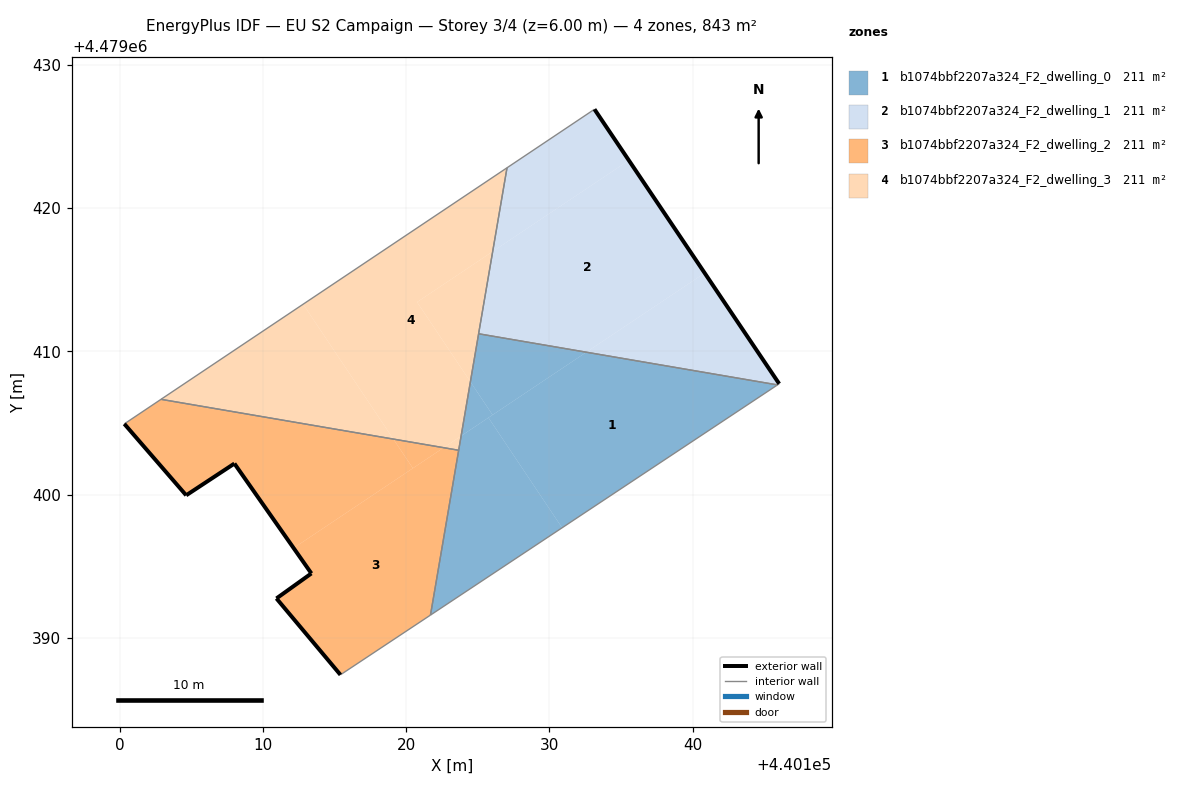
=== STOREY PLAN SPEC (per zone: floor XY polygon, exterior-wall plan segments, windows/doors) ===
zone 1: b1074bbf2207a324_F2_dwelling_0  (210.9 m²)
  floor: (440145.92, 4479407.67) (440132.57, 4479409.95) (440125.74, 4479405.38) (440130.88, 4479397.69)
  floor: (440130.88, 4479397.69) (440125.74, 4479405.38) (440123.83, 4479404.10) (440121.69, 4479391.60)
  floor: (440132.57, 4479409.95) (440125.05, 4479411.23) (440124.48, 4479407.88) (440126.03, 4479405.57)
  floor: (440126.03, 4479405.57) (440124.48, 4479407.88) (440123.83, 4479404.10)
  interior walls: 4
zone 2: b1074bbf2207a324_F2_dwelling_1  (210.9 m²)
  floor: (440140.83, 4479415.48) (440135.54, 4479423.34) (440126.04, 4479416.98) (440125.05, 4479411.24) (440132.57, 4479409.95)
  floor: (440146.03, 4479407.74) (440140.83, 4479415.48) (440132.57, 4479409.95) (440145.92, 4479407.67)
  floor: (440135.54, 4479423.34) (440133.14, 4479426.91) (440127.04, 4479422.82) (440126.04, 4479416.98)
  exterior wall: (440133.14, 4479426.91) – (440146.03, 4479407.74)  [23.1 m]
  interior walls: 4
zone 3: b1074bbf2207a324_F2_dwelling_2  (210.9 m²)
  floor: (440121.69, 4479391.60) (440123.66, 4479403.10) (440122.61, 4479403.28) (440112.14, 4479396.28) (440113.38, 4479394.51) (440110.94, 4479392.76) (440115.41, 4479387.43)
  floor: (440120.46, 4479401.85) (440119.10, 4479403.88) (440102.88, 4479406.66) (440100.32, 4479404.95) (440104.64, 4479399.96) (440108.01, 4479402.17) (440112.14, 4479396.28)
  floor: (440122.61, 4479403.28) (440119.10, 4479403.88) (440120.46, 4479401.85)
  exterior wall: (440104.64, 4479399.96) – (440100.32, 4479404.95)  [6.6 m]
  exterior wall: (440115.41, 4479387.43) – (440110.94, 4479392.76)  [7.0 m]
  exterior wall: (440110.94, 4479392.76) – (440113.38, 4479394.51)  [3.0 m]
  exterior wall: (440113.38, 4479394.51) – (440108.01, 4479402.17)  [9.4 m]
  exterior wall: (440108.01, 4479402.17) – (440104.64, 4479399.96)  [4.0 m]
  interior walls: 4
zone 4: b1074bbf2207a324_F2_dwelling_3  (210.9 m²)
  floor: (440119.10, 4479403.88) (440112.80, 4479413.30) (440102.88, 4479406.66)
  floor: (440123.83, 4479404.10) (440124.48, 4479407.88) (440120.76, 4479413.45) (440126.04, 4479416.98) (440127.04, 4479422.82) (440112.80, 4479413.30) (440119.10, 4479403.88) (440122.61, 4479403.28)
  floor: (440124.48, 4479407.88) (440126.04, 4479416.98) (440120.76, 4479413.45)
  floor: (440123.66, 4479403.10) (440123.83, 4479404.10) (440122.61, 4479403.28)
  interior walls: 4

=== DERIVED (storey summary) ===
Building: EU S2 Campaign
Storey: 3 of 4  (floor level z = 6.00 m)
Storey gross floor area: 843.4 m²
Zones on this storey: 4
  - b1074bbf2207a324_F2_dwelling_0: floor 210.9 m²
  - b1074bbf2207a324_F2_dwelling_1: floor 210.9 m²; exterior wall 23.1 m (69.3 m²); WWR 0.0%
  - b1074bbf2207a324_F2_dwelling_2: floor 210.9 m²; exterior wall 29.9 m (89.8 m²); WWR 0.0%
  - b1074bbf2207a324_F2_dwelling_3: floor 210.9 m²
Zone adjacency (shared interzone walls):
  - b1074bbf2207a324_F2_dwelling_0 ↔ b1074bbf2207a324_F2_dwelling_1
  - b1074bbf2207a324_F2_dwelling_0 ↔ b1074bbf2207a324_F2_dwelling_2
  - b1074bbf2207a324_F2_dwelling_0 ↔ b1074bbf2207a324_F2_dwelling_3
  - b1074bbf2207a324_F2_dwelling_1 ↔ b1074bbf2207a324_F2_dwelling_3
  - b1074bbf2207a324_F2_dwelling_2 ↔ b1074bbf2207a324_F2_dwelling_3